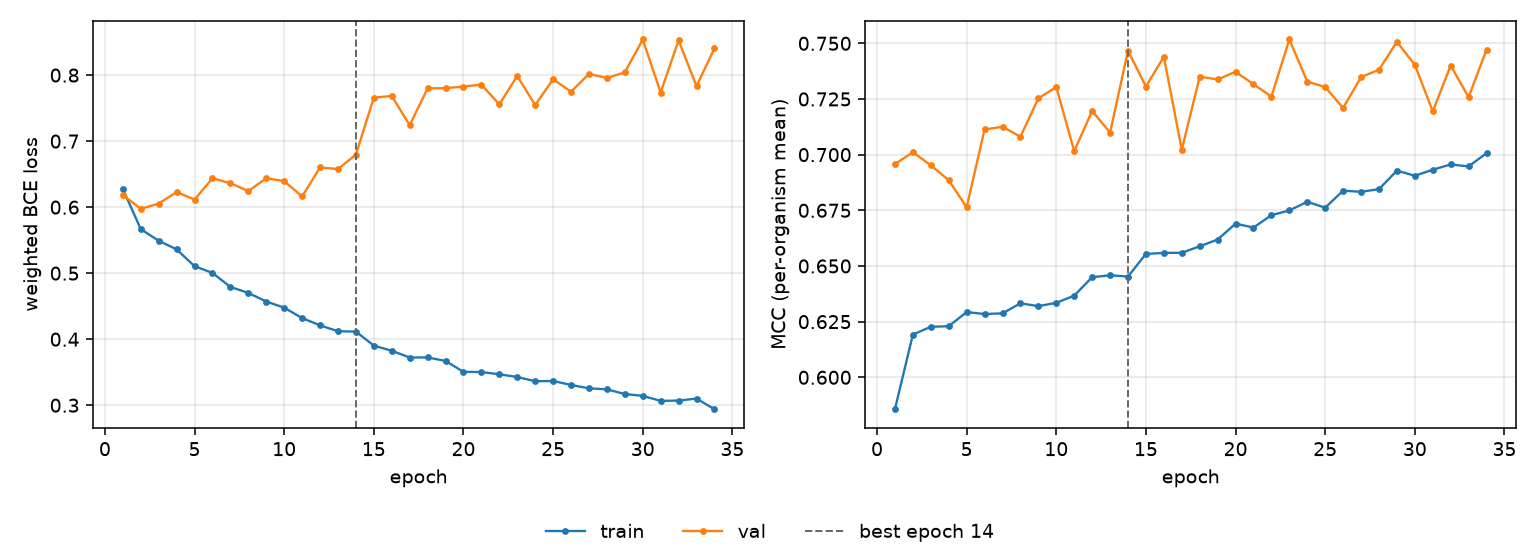

Data behind this chart, as committed beside it:
epoch, tr_loss, vl_loss, tr_mcc, vl_mcc, is_best
1, 0.6275, 0.6184, 0.5857, 0.6957, False
2, 0.5667, 0.5975, 0.6192, 0.7011, False
3, 0.5491, 0.6054, 0.6227, 0.6952, False
4, 0.536, 0.6229, 0.6229, 0.6885, False
5, 0.5105, 0.6115, 0.6293, 0.6763, False
6, 0.5004, 0.6438, 0.6284, 0.7113, False
7, 0.4791, 0.6363, 0.6287, 0.7125, False
8, 0.4702, 0.6243, 0.6332, 0.7081, False
9, 0.4571, 0.6439, 0.632, 0.7252, False
10, 0.4478, 0.6395, 0.6334, 0.7304, False
11, 0.432, 0.6162, 0.6367, 0.7016, False
12, 0.421, 0.6601, 0.645, 0.7196, False
13, 0.412, 0.6577, 0.6458, 0.7099, False
14, 0.4115, 0.6796, 0.6453, 0.7467, True
15, 0.3903, 0.7659, 0.6554, 0.7306, False
16, 0.3825, 0.7684, 0.6559, 0.744, False
17, 0.3723, 0.7242, 0.6559, 0.7022, False
18, 0.3724, 0.7799, 0.6588, 0.735, False
19, 0.3671, 0.7803, 0.6619, 0.7338, False
20, 0.3505, 0.7826, 0.669, 0.7372, False
21, 0.3503, 0.7856, 0.6673, 0.7316, False
22, 0.3468, 0.7557, 0.6728, 0.7261, False
23, 0.3428, 0.7987, 0.6749, 0.7517, False
24, 0.3363, 0.7545, 0.6788, 0.7328, False
25, 0.3367, 0.7938, 0.6762, 0.7303, False
26, 0.3307, 0.7748, 0.6838, 0.721, False
27, 0.3256, 0.8019, 0.6833, 0.7348, False
28, 0.3241, 0.7957, 0.6845, 0.7381, False
29, 0.3169, 0.8041, 0.6928, 0.7507, False
30, 0.3142, 0.854, 0.6905, 0.7403, False
31, 0.3066, 0.7737, 0.6932, 0.7194, False
32, 0.307, 0.8527, 0.6956, 0.74, False
33, 0.3101, 0.7834, 0.6947, 0.7258, False
34, 0.294, 0.8404, 0.7007, 0.7472, False
